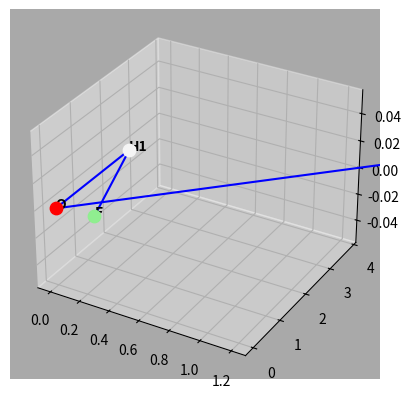

Here is the Python script that generated this plot:
import numpy as np
from numpy import linalg
import matplotlib.pyplot as plt
from mpl_toolkits.mplot3d import Axes3D
from matplotlib.animation import FuncAnimation

class Element:

    def __init__(self, color="red", size=1, label=""):
        self.X = 0
        self.Y = 0
        self.Z = 0
        self.color = color
        self.size = 20 * 4 * size
        self.label = label

def calculate_coords(R1, R2, R3, A1, A2, D1):
    # Convert to radians
    A1_rad = np.radians(A1)
    A2_rad = np.radians(A2)
    D1_rad = np.radians(D1)

    # Elements
    # Colors: https://en.wikipedia.org/wiki/CPK_coloring
    H1 = Element(color="whitesmoke",  size=1, label="H1")
    H2 = Element(color="whitesmoke",  size=1, label="H2")
    O  = Element(color="red",        size=1, label="O")
    F  = Element(color="lightgreen", size=1, label="F")

    # Calculate points coordenates
    O.X = 0
    O.Y = 0
    O.Z = 0

    H1.X = 0
    H1.Y = R1
    H1.Z = 0
    
    H2.X = np.sin(A1_rad) * R2
    H2.Y = np.cos(A1_rad) * R2
    H2.Z = 0

    F.Y = (R1 - R3 * np.cos(A2_rad)) / R1
    # R3 ** 2 = F.X ** 2 + (F.Y - H1.Y) ** 2 + F.Z ** 2
    # np.cos(D1_rad) ** 2 = ( -F.X ** 2 ) / (F.X ** 2 + F.Z ** 2)
    m = np.array([
        [- np.sin(D1_rad) ** 2, np.cos(D1_rad) ** 2],
        [1, 1]
    ])

    m2 = np.array(
        [0, R3 ** 2 - (F.Y -R1) ** 2]
    )

    x = linalg.inv(m) @ m2

    F.X = np.sqrt(x[0])
    F.Z = np.sqrt(x[1])

    return H1, H2, O, F

# Valores de exemplo
R1 = 0.9735
R2 = 3.9974
R3 = 0.9220
A1 = 17.51
A2 = 46.76
D1 = 0

'''
R1 = 0.9609
R2 = 0.9609
R3 = 10
A1 = 104.1477
A2 = 300
D1 = 300
'''

H1, H2, O, F = calculate_coords(R1, R2, R3, A1, A2, D1)

# Dados dos pontos
x = np.array([H1.X, H2.X, O.X, F.X])
y = np.array([H1.Y, H2.Y, O.Y, F.Y])
z = np.array([H1.Z, H2.Z, O.Z, F.Z])

# Configurações do plot 3D
fig = plt.figure()
ax = fig.add_subplot(111, projection='3d')
ax.set_facecolor('darkgrey')
ax.axis('off')

# Função de inicialização do plot (pontos iniciais)
def init():
    ax.scatter(H1.X, H1.Y, H1.Z, c=H1.color, marker='o', s=H1.size)
    ax.scatter(H2.X, H2.Y, H2.Z, c=H2.color, marker='o', s=H2.size)
    ax.scatter(O.X,  O.Y,  O.Z,  c=O.color,  marker='o', s=O.size)
    ax.scatter(F.X,  F.Y,  F.Z,  c=F.color,  marker='o', s=F.size)

    ax.text(H1.X, H1.Y, H1.Z, H1.label, fontweight='bold')
    ax.text(H2.X, H2.Y, H2.Z, H2.label, fontweight='bold')
    ax.text(O.X,  O.Y,  O.Z,  O.label,  fontweight='bold')
    ax.text(F.X,  F.Y,  F.Z,  F.label,  fontweight='bold')

    ax.plot([H1.X, O.X], [H1.Y, O.Y], [H1.Z, O.Z], c='b')
    ax.plot([H2.X, O.X], [H2.Y, O.Y], [H2.Z, O.Z], c='b')
    ax.plot([H1.X, F.X], [H1.Y, F.Y], [H1.Z, F.Z], c='b')

    ax.auto_scale_xyz([np.min(x), np.max(x)], [np.min(y), np.max(y)], [np.min(z), np.max(z)])

# Função para atualizar o plot a cada frame (pode ser adaptada com variações nos pontos)
def update(frame):
    # Exemplo de variação nos pontos (substitua com a lógica desejada)
    H1.X += H1.X * 0.1
    H1.Y += H1.Y * 0.1
    H1.Z += H1.Z * 0.1

    H2.X += H2.X * 0.1
    H2.Y += H2.Y * 0.1
    H2.Z += H2.Z * 0.1

    O.X -= O.X * 0.1
    O.Y -= O.Y * 0.1
    O.Z -= O.Z * 0.1

    F.X -= F.X * 0.1
    F.Y -= F.Y * 0.1
    F.Z -= F.Z * 0.1

    # Limpar o plot para desenhar os novos pontos
    ax.clear()
    init()

# Criar a animação
animation = FuncAnimation(fig, update, frames=range(10), init_func=init, blit=False)

# Salvar a animação em um arquivo GIF
animation.save('plot_animado.gif', writer='pillow', fps=2)

